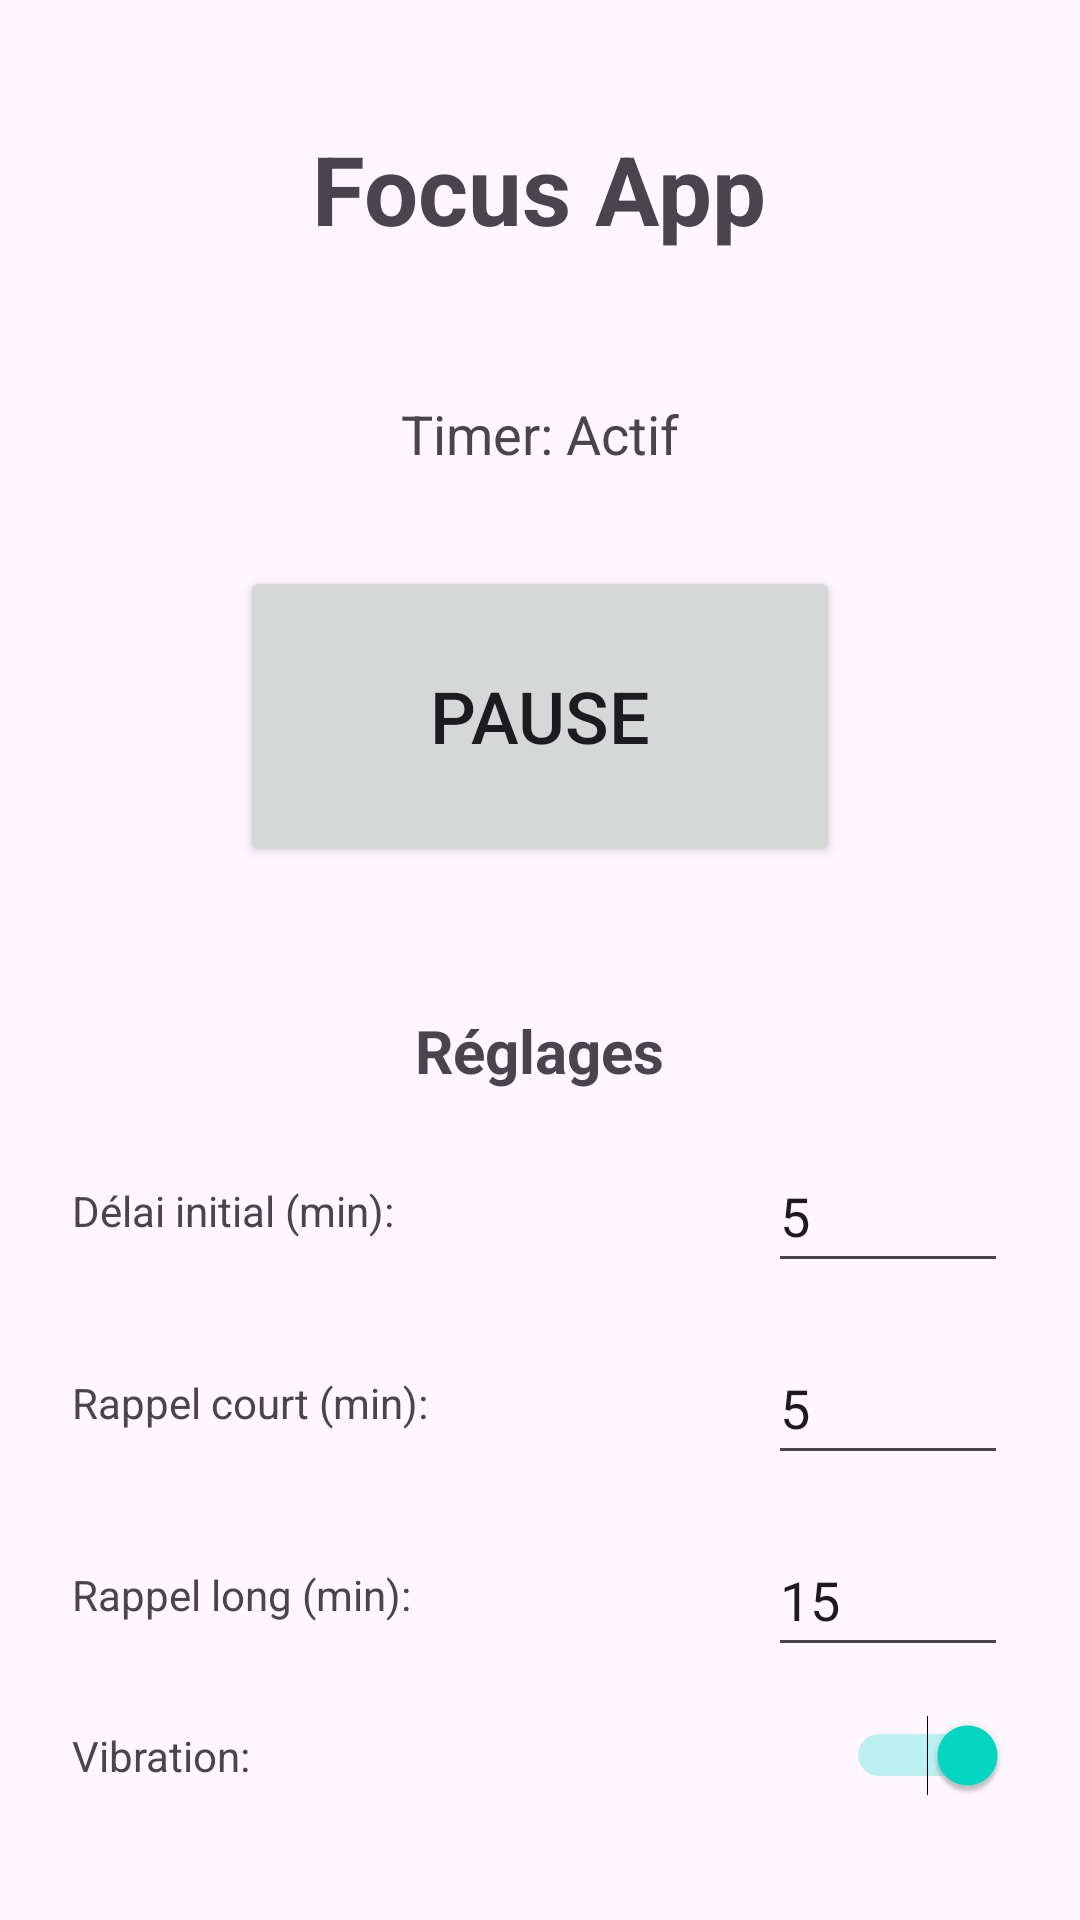

Android layout source for this screen:
<!-- AndroidManifest.xml: application theme Theme.FocusApp -->
<!-- res/layout/activity_main.xml -->
<?xml version="1.0" encoding="utf-8"?>
<LinearLayout xmlns:android="http://schemas.android.com/apk/res/android"
    android:layout_width="match_parent"
    android:layout_height="match_parent"
    android:orientation="vertical"
    android:padding="24dp"
    android:gravity="center">

    <TextView
        android:id="@+id/titleText"
        android:layout_width="wrap_content"
        android:layout_height="wrap_content"
        android:text="Focus App"
        android:textSize="32sp"
        android:textStyle="bold"
        android:layout_marginBottom="48dp" />

    <TextView
        android:id="@+id/statusText"
        android:layout_width="wrap_content"
        android:layout_height="wrap_content"
        android:text="Timer: Actif"
        android:textSize="18sp"
        android:layout_marginBottom="32dp" />

    <Button
        android:id="@+id/pauseResumeButton"
        android:layout_width="200dp"
        android:layout_height="100dp"
        android:text="PAUSE"
        android:textSize="24sp"
        android:layout_marginBottom="48dp" />

    <TextView
        android:layout_width="wrap_content"
        android:layout_height="wrap_content"
        android:text="Réglages"
        android:textSize="20sp"
        android:textStyle="bold"
        android:layout_marginBottom="16dp" />

    <LinearLayout
        android:layout_width="match_parent"
        android:layout_height="wrap_content"
        android:orientation="horizontal"
        android:gravity="center_vertical"
        android:layout_marginBottom="16dp">

        <TextView
            android:layout_width="0dp"
            android:layout_height="wrap_content"
            android:layout_weight="1"
            android:text="Délai initial (min):" />

        <EditText
            android:id="@+id/initialDelayEdit"
            android:layout_width="80dp"
            android:layout_height="48dp"
            android:inputType="number"
            android:text="5" />

    </LinearLayout>

    <LinearLayout
        android:layout_width="match_parent"
        android:layout_height="wrap_content"
        android:orientation="horizontal"
        android:gravity="center_vertical"
        android:layout_marginBottom="16dp">

        <TextView
            android:layout_width="0dp"
            android:layout_height="wrap_content"
            android:layout_weight="1"
            android:text="Rappel court (min):" />

        <EditText
            android:id="@+id/shortReminderEdit"
            android:layout_width="80dp"
            android:layout_height="48dp"
            android:inputType="number"
            android:text="5" />

    </LinearLayout>

    <LinearLayout
        android:layout_width="match_parent"
        android:layout_height="wrap_content"
        android:orientation="horizontal"
        android:gravity="center_vertical"
        android:layout_marginBottom="16dp">

        <TextView
            android:layout_width="0dp"
            android:layout_height="wrap_content"
            android:layout_weight="1"
            android:text="Rappel long (min):" />

        <EditText
            android:id="@+id/longReminderEdit"
            android:layout_width="80dp"
            android:layout_height="48dp"
            android:inputType="number"
            android:text="15" />

    </LinearLayout>

    <LinearLayout
        android:layout_width="match_parent"
        android:layout_height="wrap_content"
        android:orientation="horizontal"
        android:gravity="center_vertical">

        <TextView
            android:layout_width="0dp"
            android:layout_height="wrap_content"
            android:layout_weight="1"
            android:text="Vibration:" />

        <Switch
            android:id="@+id/vibrationSwitch"
            android:layout_width="wrap_content"
            android:layout_height="wrap_content"
            android:checked="true" />

    </LinearLayout>

</LinearLayout>
<!-- resources referenced by this layout -->
<resources>
  <style name="Theme.FocusApp" parent="Theme.Material3.DayNight">
          <item name="colorPrimary">@color/purple_500</item>
          <item name="colorPrimaryVariant">@color/purple_700</item>
          <item name="colorOnPrimary">@color/white</item>
          <item name="colorSecondary">@color/teal_200</item>
          <item name="colorSecondaryVariant">@color/teal_700</item>
          <item name="colorOnSecondary">@color/black</item>
          <item name="android:statusBarColor" tools:targetApi="l">?attr/colorPrimaryVariant</item>
      </style>
  <!-- not gathered from this repository: default colours our renderer supplied (Android Studio template values) -->
  <color name="purple_500">#FF6200EE</color>
  <color name="purple_700">#FF3700B3</color>
  <color name="teal_200">#FF03DAC5</color>
  <color name="teal_700">#FF018786</color>
  <color name="black">#FF000000</color>
  <color name="white">#FFFFFFFF</color>
</resources>
